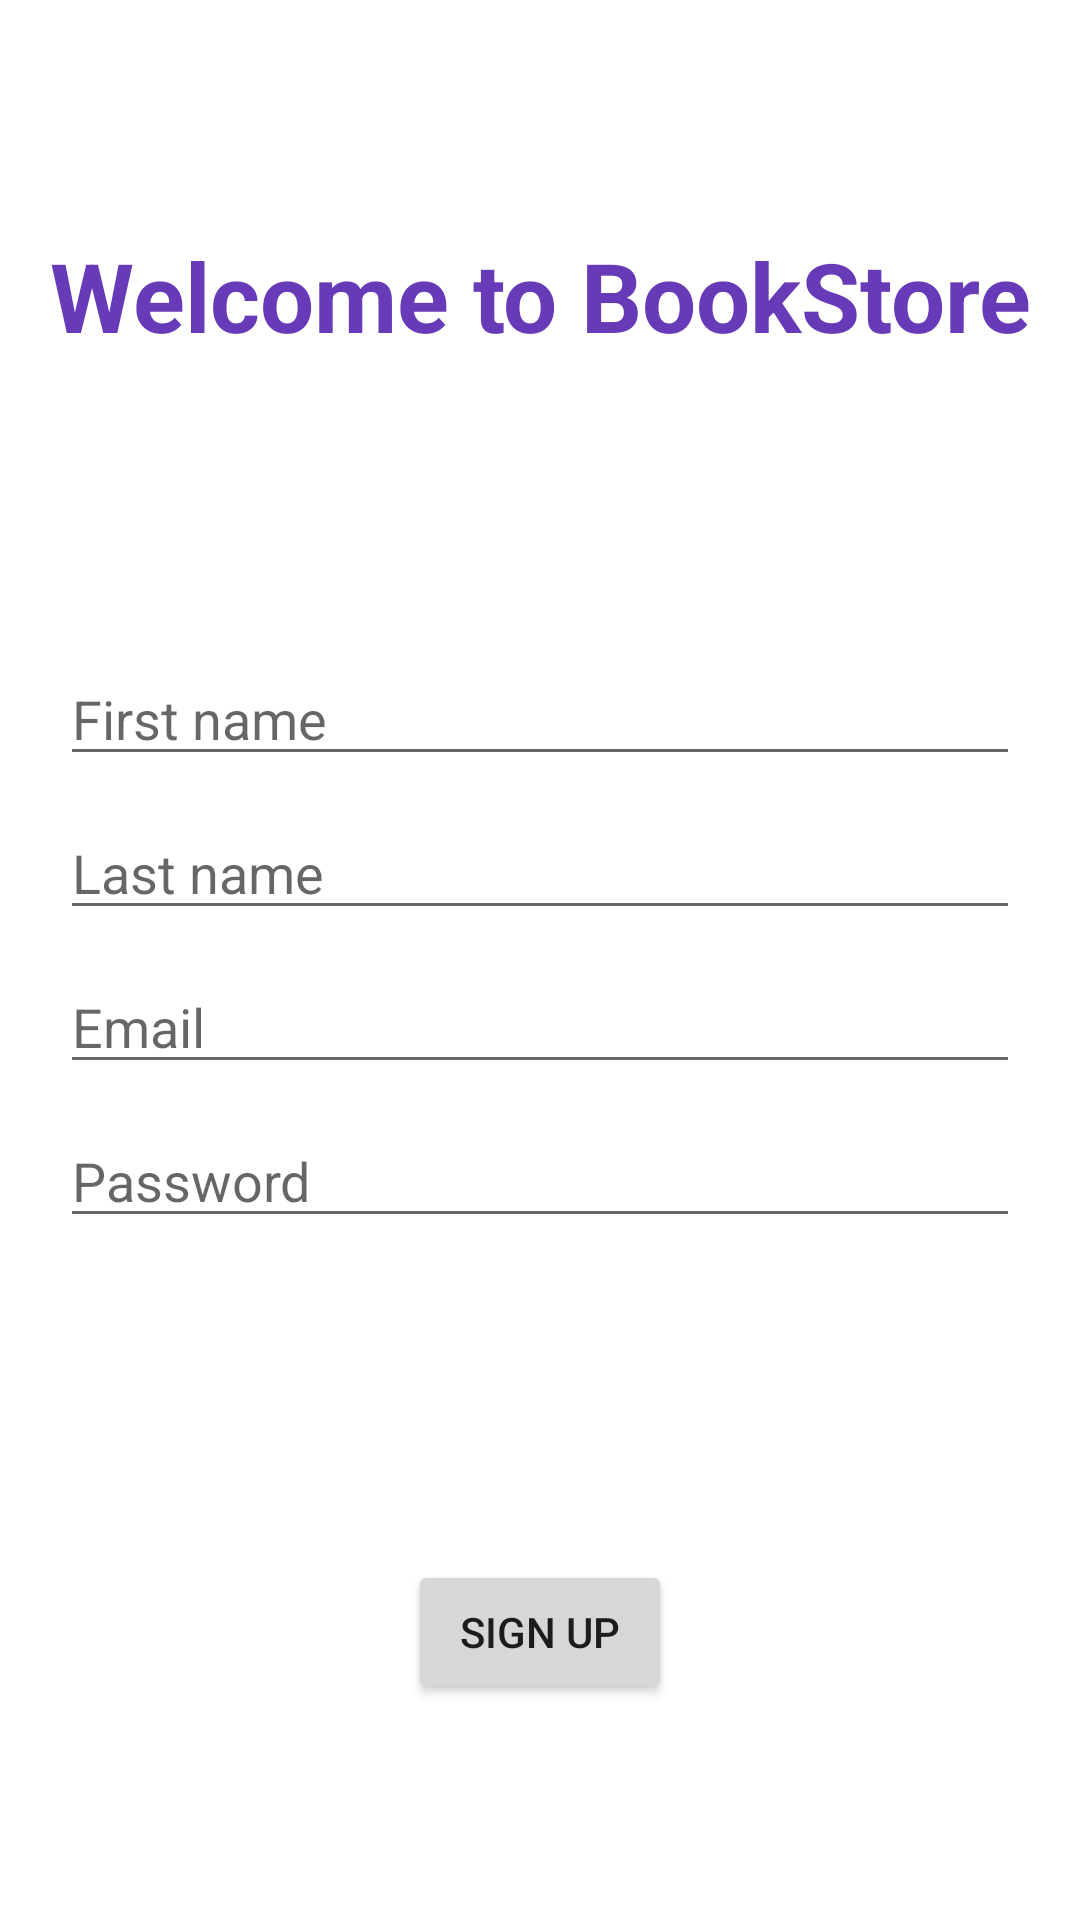

Layout XML and referenced resources for this Android screen:
<!-- AndroidManifest.xml: application theme Theme.BookStore -->
<!-- res/layout/sign_up.xml -->
<?xml version="1.0" encoding="utf-8"?>
<LinearLayout xmlns:android="http://schemas.android.com/apk/res/android"
    android:id="@+id/firstName"
    android:layout_width="match_parent"
    android:layout_height="match_parent"
    android:orientation="vertical">

    <TextView
        android:layout_width="match_parent"
        android:layout_height="0dp"
        android:layout_weight="1"
        android:gravity="bottom|center_horizontal"
        android:text="Welcome to BookStore"
        android:textColor="#673AB7"
        android:textSize="32sp"
        android:textStyle="bold" />

    <LinearLayout
        android:layout_width="match_parent"
        android:layout_height="0dp"
        android:layout_margin="20dp"
        android:layout_weight="3"
        android:gravity="center"
        android:orientation="vertical">

        <EditText
            android:id="@+id/et_firstName"
            android:layout_width="match_parent"
            android:layout_height="wrap_content"
            android:layout_marginBottom="10dp"
            android:ems="10"
            android:hint="First name"
            android:inputType="text" />

        <EditText
            android:id="@+id/et_lastName"
            android:layout_width="match_parent"
            android:layout_height="wrap_content"
            android:layout_marginBottom="10dp"
            android:ems="10"
            android:hint="Last name"
            android:inputType="text" />

        <EditText
            android:id="@+id/et_email"
            android:layout_width="match_parent"
            android:layout_height="wrap_content"
            android:layout_marginBottom="10dp"
            android:ems="10"
            android:hint="Email"
            android:inputType="text" />

        <EditText
            android:id="@+id/et_password"
            android:layout_width="match_parent"
            android:layout_height="wrap_content"
            android:layout_marginBottom="10dp"
            android:ems="10"
            android:hint="Password"
            android:inputType="text" />

    </LinearLayout>

    <LinearLayout
        android:layout_width="match_parent"
        android:layout_height="0dp"
        android:layout_weight="1"
        android:orientation="vertical">

        <Button
            android:id="@+id/button"
            android:layout_width="wrap_content"
            android:layout_height="wrap_content"
            android:layout_gravity="center"
            android:onClick="onTrySignUpClick"
            android:text="Sign Up" />
    </LinearLayout>
</LinearLayout>
<!-- resources referenced by this layout -->
<resources>
  <style name="Theme.BookStore" parent="Theme.MaterialComponents.Light.NoActionBar">
          
          <item name="colorPrimary">@color/purple_500</item>
          <item name="colorPrimaryVariant">@color/purple_700</item>
          <item name="colorOnPrimary">@color/white</item>
          
          <item name="colorSecondary">@color/teal_200</item>
          <item name="colorSecondaryVariant">@color/teal_700</item>
          <item name="colorOnSecondary">@color/black</item>
          
          <item name="android:statusBarColor">#673AB7</item>
          
      </style>
  <!-- not gathered from this repository: default colours our renderer supplied (Android Studio template values) -->
  <color name="purple_500">#FF6200EE</color>
  <color name="purple_700">#FF3700B3</color>
  <color name="teal_200">#FF03DAC5</color>
  <color name="teal_700">#FF018786</color>
  <color name="black">#FF000000</color>
  <color name="white">#FFFFFFFF</color>
</resources>
